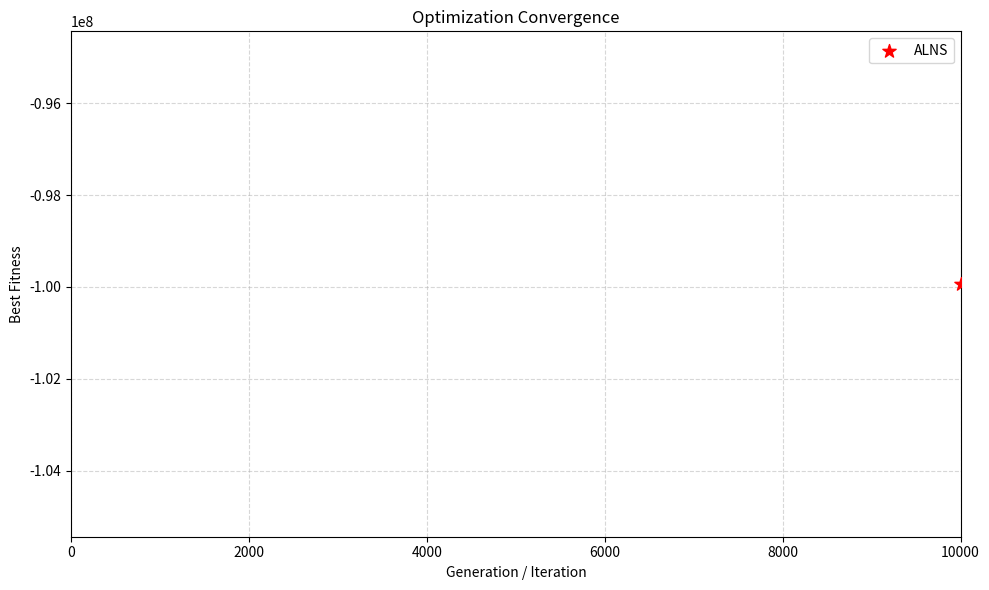

Recreate this plot in Python.


#!/usr/bin/env python3
# -*- coding: utf-8 -*-

import re
from pathlib import Path
import matplotlib.pyplot as plt

# ====== 配置区域 ======
LOG_FILES = [
    r"/home/preprocess/_funsearch/baseline/0PSO/PSO-2700.log",
    r"/home/preprocess/_funsearch/baseline/0ACO/ACO.log",
    r"/home/preprocess/_funsearch/baseline/ga-2000.log",
    r"", # 空字符串会被忽略

]

LABELS = [
    "PSO",
    "ACO",
    "GA-co-evolve",
]


MAX_GEN = 10000

# ====== 修复后的正则匹配模式 (关键修改) ======
# 使用 [^:]*: 替代 .*? 
# 强制匹配到关键字后的【第一个冒号】即停止，防止跳过数值匹配到后面的 Time: 或其他字段
LOG_PATTERNS = [
    # 模式 1: [PSO] Iter ... Avg gbest(K=10): -659...
    re.compile(r"\[PSO\]\s+Iter\s+(?P<gen>\d+)/\d+\s*\|.*?Avg gbest[^:]*:\s*(?P<fit>[-+]?\d+(?:\.\d+)?)"),
    
    # 模式 2: Iter ... Best: -191... | Time: ... (关键修复点)
    # (?<!\[PSO\]\s) 确保不匹配带 [PSO] 前缀的行
    re.compile(r"(?<!\[PSO\]\s)Iter\s+(?P<gen>\d+)/\d+\s*\|.*?Best[^:]*:\s*(?P<fit>[-+]?\d+(?:\.\d+)?)"),
    
    # 模式 3: Generation ... Fitness ...
    re.compile(r"Generation\s+(?P<gen>\d+)\s*\|.*?Fitness[^:]*:\s*(?P<fit>[-+]?\d+(?:\.\d+)?)")
]

def parse_log(path: str):
    data = [] 
    try:
        with open(path, "r", encoding="utf-8", errors="ignore") as f:
            for line in f:
                line = line.strip()
                if not line: continue
                
                for pat in LOG_PATTERNS:
                    m = pat.search(line)
                    if m:
                        try:
                            gen = int(m.group("gen"))
                            fit = float(m.group("fit"))
                            data.append((gen, fit))
                            break 
                        except ValueError:
                            continue
    except FileNotFoundError:
        print(f"[ERROR] 找不到文件: {path}")
        return [], []

    data.sort(key=lambda x: x[0])
    
    if not data: return [], []
    return [x[0] for x in data], [x[1] for x in data]

def main():
    series = []
    print(f"开始解析日志 (Max Gen: {MAX_GEN if MAX_GEN else 'All'})...")
    
    for i, p in enumerate(LOG_FILES):
        if not p: continue
        
        path_obj = Path(p).expanduser()
        gens, fits = parse_log(str(path_obj))
        
        if not gens:
            print(f"[WARN] 未匹配到数据：{path_obj.name}")
            continue
        
        if MAX_GEN is not None:
            filtered = [(g, f) for g, f in zip(gens, fits) if g <= MAX_GEN]
            if not filtered:
                print(f"[WARN] {path_obj.name} 在前 {MAX_GEN} 代没有数据。")
                continue
            gens, fits = zip(*filtered)

        label = LABELS[i] if i < len(LABELS) and LABELS[i] else path_obj.name
        series.append((label, gens, fits))
        print(f" -> {label}: 加载 {len(gens)} 点 (Last Gen: {gens[-1]}, Last Fit: {fits[-1]})")

    # ====== 新增 ALNS 单点数据 ======
    alns_gen = [10000]
    alns_fit = [-99936400.0000]
    series.append(("ALNS", alns_gen, alns_fit))
    print(f" -> ALNS: 手动添加点 (Gen: {alns_gen[0]}, Fit: {alns_fit[0]})")

    if len(series) < 1:
        print("[ERROR] 没有有效数据可供绘图。")
        return

    # ====== 绘图 ======
    plt.figure(figsize=(10, 6))
    
    for label, gens, fits in series:
        if label == "ALNS":
            # ALNS 只有一个点，用散点(scatter)或星号标注，否则 plot 连线不可见
            plt.scatter(gens, fits, label=label, color='red', marker='*', s=100, zorder=5)
        else:
            plt.plot(gens, fits, label=label, linewidth=1.5, alpha=0.8)

    plt.xlabel("Generation / Iteration")
    plt.ylabel("Best Fitness")
    plt.title(f"Optimization Convergence")
    plt.legend()
    plt.grid(True, linestyle='--', alpha=0.5)
    
    # 因为数值很大，y轴可能需要科学计数法或调整格式
    # plt.ticklabel_format(style='plain', axis='y') # 如果不想用科学计数法可保留此行

    if MAX_GEN is not None:
        plt.xlim(left=0, right=MAX_GEN)

    plt.tight_layout()
    output_filename = "avg_best_fitness.png"
    plt.savefig(output_filename, dpi=200, bbox_inches="tight")
    print(f"\n绘图完成！已保存为: {output_filename}")

if __name__ == "__main__":
    main()
